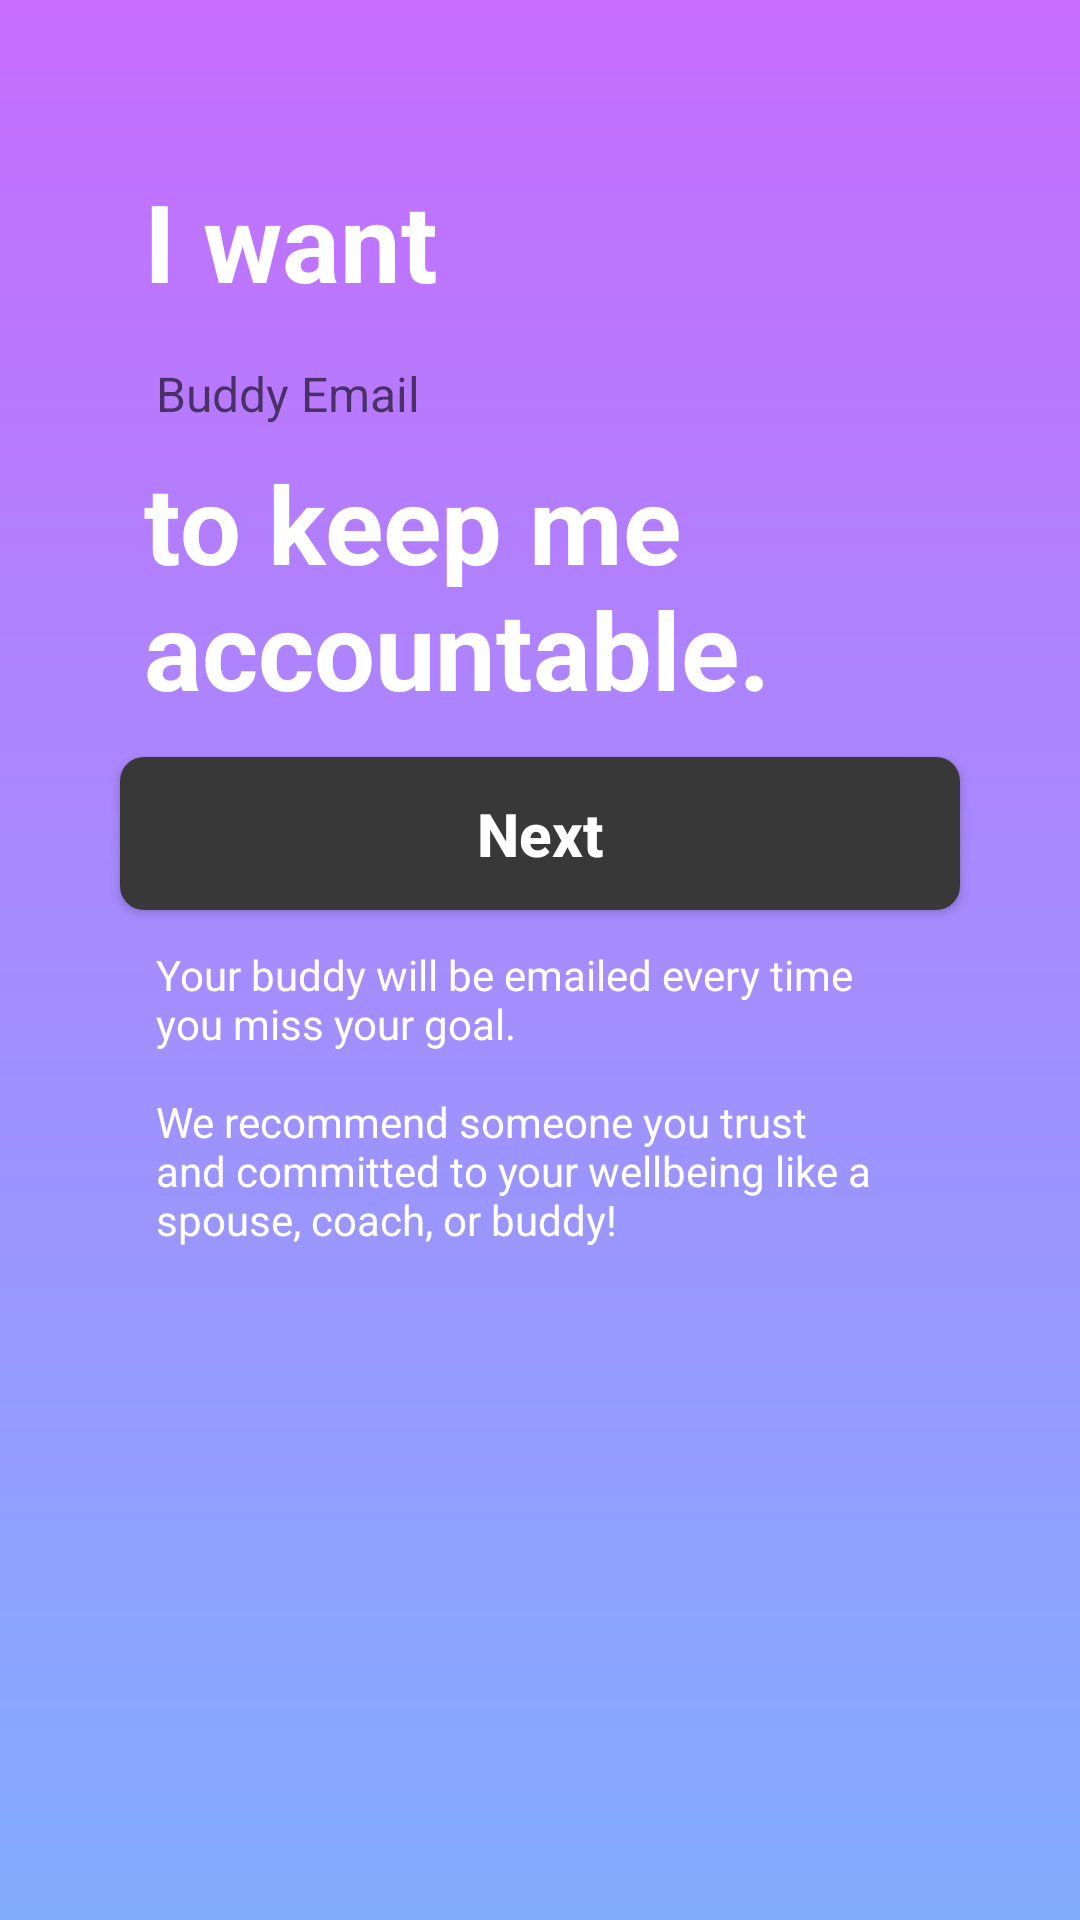

The Android layout XML behind this screen, and the referenced resources:
<!-- AndroidManifest.xml: application theme AppTheme -->
<!-- res/layout/layout_set_buddy_email.xml -->
<?xml version="1.0" encoding="utf-8"?>
<android.support.constraint.ConstraintLayout xmlns:android="http://schemas.android.com/apk/res/android"
    xmlns:app="http://schemas.android.com/apk/res-auto"
    android:layout_width="match_parent"
    android:layout_height="match_parent"
    android:background="@drawable/gradient_background"
    android:clickable="true"
    android:focusable="true"
    android:paddingTop="@dimen/padding_top">

    <TextView
        android:id="@+id/block_txt_i_want"
        style="@style/blockTextStyle"
        android:layout_marginStart="8dp"
        android:text="I want"
        app:layout_constraintStart_toStartOf="@+id/input_buddy_email" />

    <EditText
        android:id="@+id/input_buddy_email"
        style="@style/editTextStyle"
        android:hint="@string/buddy_email"
        android:inputType="textEmailAddress"
        app:layout_constraintEnd_toEndOf="parent"
        app:layout_constraintStart_toStartOf="parent"
        app:layout_constraintTop_toBottomOf="@id/block_txt_i_want" />

    <TextView
        android:id="@+id/block_txt_accountable"
        style="@style/blockTextStyle"
        android:layout_marginStart="8dp"
        android:maxWidth="280dp"
        android:text="to keep me accountable."
        app:layout_constraintStart_toStartOf="@+id/input_buddy_email"
        app:layout_constraintTop_toBottomOf="@id/input_buddy_email" />

    <Button
        android:id="@+id/btn_confirm_buddy"
        style="@style/buttonStyle"
        android:layout_marginTop="12dp"
        android:text="@string/next"
        app:layout_constraintEnd_toEndOf="parent"
        app:layout_constraintStart_toStartOf="parent"
        app:layout_constraintTop_toBottomOf="@id/block_txt_accountable" />

    <ProgressBar
        android:id="@+id/buddy_progressbar"
        android:layout_width="32dp"
        android:layout_height="32dp"
        android:visibility="invisible"
        app:layout_constraintBottom_toBottomOf="@id/btn_confirm_buddy"
        app:layout_constraintEnd_toEndOf="@id/btn_confirm_buddy"
        app:layout_constraintStart_toStartOf="@id/btn_confirm_buddy"
        app:layout_constraintTop_toTopOf="@id/btn_confirm_buddy" />

    <TextView
        android:layout_width="wrap_content"
        android:layout_height="wrap_content"
        android:maxWidth="280dp"
        android:padding="12dp"
        android:text="@string/note_buddy"
        android:textColor="@color/pureWhite"
        android:textSize="14sp"
        app:layout_constraintStart_toStartOf="@id/btn_confirm_buddy"
        app:layout_constraintTop_toBottomOf="@id/btn_confirm_buddy" />
</android.support.constraint.ConstraintLayout>
<!-- resources referenced by this layout -->
<resources>
  <color name="pureWhite">#fff</color>
  <dimen name="padding_top">56dp</dimen>
  <!-- drawable gradient_background (drawable) -->
  <?xml version="1.0" encoding="utf-8"?>
  <shape xmlns:android="http://schemas.android.com/apk/res/android"
      android:shape="rectangle">
  
      <gradient
          android:endColor="@color/colorGradientEnd"
          android:startColor="@color/colorGradientStart"
          android:angle="-90"/>
  </shape>
  <string name="buddy_email">Buddy Email</string>
  <string name="next">Next</string>
  <string name="note_buddy">Your buddy will be emailed every time you miss your goal.\n\nWe recommend someone you trust and committed to your wellbeing like a spouse, coach, or buddy!</string>
  <style name="blockTextStyle">
          <item name="android:layout_height">wrap_content</item>
          <item name="android:layout_width">wrap_content</item>
          <item name="android:textSize">36sp</item>
          <item name="android:textColor">@color/pureWhite</item>
          <item name="android:textStyle">bold</item>
  
      </style>
  <style name="buttonStyle">
          <item name="android:layout_width">280dp</item>
          <item name="android:layout_height">wrap_content</item>
          <item name="android:background">@drawable/bg_button</item>
          <item name="android:padding">12dp</item>
          <item name="android:textAllCaps">false</item>
          <item name="android:textColor">@color/pureWhite</item>
          <item name="android:textSize">20sp</item>
          <item name="android:textStyle">bold</item>
      </style>
  <style name="editTextStyle">
          <item name="android:textColor">@color/colorDark</item>
          <item name="android:layout_width">280dp</item>
          <item name="android:layout_height">wrap_content</item>
          <item name="android:background">@drawable/bg_edittext</item>
          <item name="android:maxLines">1</item>
          <item name="android:layout_marginTop">8dp</item>
          <item name="android:paddingBottom">@dimen/padding_edittext_vertical</item>
          <item name="android:paddingEnd">@dimen/padding_edit_text_horizontal</item>
          <item name="android:paddingStart">@dimen/padding_edit_text_horizontal</item>
          <item name="android:paddingTop">@dimen/padding_edittext_vertical</item>
          <item name="android:textSize">16sp</item>
      </style>
  <style name="AppTheme" parent="Theme.AppCompat.Light.NoActionBar">
          
          <item name="colorPrimary">@color/colorPrimary</item>
          <item name="colorPrimaryDark">@color/colorPrimaryDark</item>
          <item name="colorAccent">@color/colorAccent</item>
      </style>
  <color name="colorGradientEnd">#82ADFD</color>
  <color name="colorGradientStart">#C66CFF</color>
  <!-- drawable bg_button (drawable) -->
  <?xml version="1.0" encoding="utf-8"?>
  <shape xmlns:android="http://schemas.android.com/apk/res/android"
      android:shape="rectangle">
      <corners android:radius="8dp" />
      <solid android:color="@color/colorDark" />
  </shape>
  <color name="colorDark">#383838</color>
  <dimen name="padding_edittext_vertical">8dp</dimen>
  <dimen name="padding_edit_text_horizontal">12dp</dimen>
  <color name="colorPrimary">#C66CFF</color>
  <color name="colorPrimaryDark">#C66CFF</color>
  <color name="colorAccent">#333</color>
</resources>
